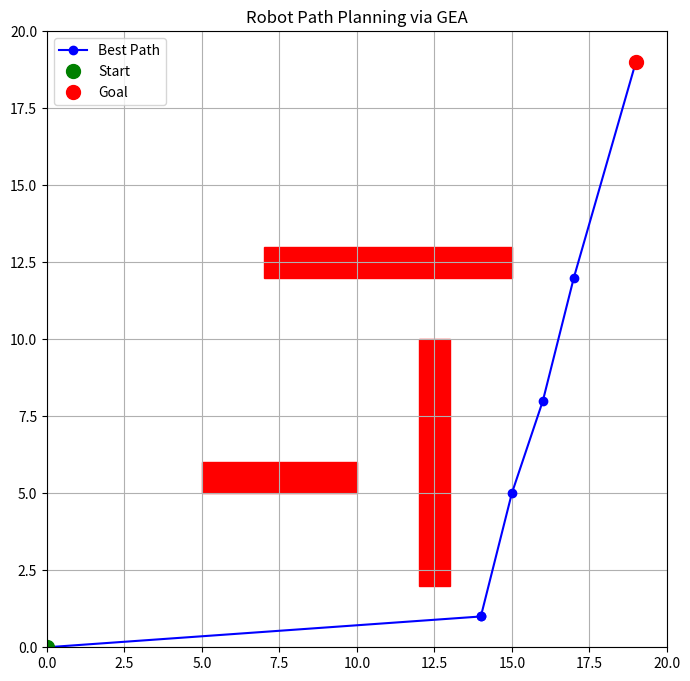

Write the Python code that produced this figure.
import numpy as np
import matplotlib.pyplot as plt
import random

# ==== Parameters ====
GRID_SIZE = (20, 20)
NUM_WAYPOINTS = 5
POPULATION_SIZE = 50
GENERATIONS = 100
MUTATION_RATE = 0.2

START = (0, 0)
GOAL = (19, 19)

# === Obstacles (some rectangles) ===
obstacles = [
    ((5, 5), (10, 6)),
    ((7, 12), (15, 13)),
    ((12, 2), (13, 10)),
]

# ==== Helper Functions ====

def is_collision(p1, p2):
    """Rough collision check: if a line crosses any obstacle box area."""
    x1, y1 = p1
    x2, y2 = p2
    for (ox1, oy1), (ox2, oy2) in obstacles:
        if (min(x1, x2) <= ox2 and max(x1, x2) >= ox1 and
            min(y1, y2) <= oy2 and max(y1, y2) >= oy1):
            return True
    return False

def total_path_length(path):
    return sum(np.linalg.norm(np.array(path[i+1]) - np.array(path[i])) for i in range(len(path)-1))

def fitness(path):
    length = total_path_length(path)
    collision_penalty = 0
    for i in range(len(path)-1):
        if is_collision(path[i], path[i+1]):
            collision_penalty += 100  # big penalty
    return length + collision_penalty

def generate_random_path():
    waypoints = []
    for _ in range(NUM_WAYPOINTS):
        x = random.randint(0, GRID_SIZE[0] - 1)
        y = random.randint(0, GRID_SIZE[1] - 1)
        waypoints.append((x, y))
    return [START] + waypoints + [GOAL]

def mutate(path):
    new_path = path.copy()
    for i in range(1, len(path) - 1):
        if random.random() < MUTATION_RATE:
            dx = random.randint(-2, 2)
            dy = random.randint(-2, 2)
            x = max(0, min(GRID_SIZE[0]-1, path[i][0] + dx))
            y = max(0, min(GRID_SIZE[1]-1, path[i][1] + dy))
            new_path[i] = (x, y)
    return new_path

def crossover(p1, p2):
    cut = random.randint(1, NUM_WAYPOINTS)
    return [START] + p1[1:cut+1] + p2[cut+1:-1] + [GOAL]

# ==== Initialize Population ====
population = [generate_random_path() for _ in range(POPULATION_SIZE)]

# ==== Evolution Loop ====
print("Starting Gene Expression Algorithm for Path Planning...\n")

for generation in range(GENERATIONS):
    population = sorted(population, key=fitness)
    best_fit = fitness(population[0])

    print(f"Generation {generation+1}/{GENERATIONS} | Best Fitness: {best_fit:.2f}")

    new_population = population[:10]  # elitism: top 10 kept

    while len(new_population) < POPULATION_SIZE:
        parent1 = random.choice(population[:25])
        parent2 = random.choice(population[:25])
        child = crossover(parent1, parent2)
        child = mutate(child)
        new_population.append(child)

    population = new_population

# ==== Final Result ====
best_path = min(population, key=fitness)
print("\n✅ Optimization Complete!")
print("Best Path Fitness:", fitness(best_path))
print("Best Path Coordinates:")
for point in best_path:
    print(f"→ {point}")

# ==== Visualization ====
def draw_path(path):
    fig, ax = plt.subplots(figsize=(8, 8))
    ax.set_xlim(0, GRID_SIZE[0])
    ax.set_ylim(0, GRID_SIZE[1])

    # Draw obstacles
    for (x1, y1), (x2, y2) in obstacles:
        rect = plt.Rectangle((x1, y1), x2-x1, y2-y1, color='red')
        ax.add_patch(rect)

    # Draw path
    xs, ys = zip(*path)
    ax.plot(xs, ys, marker='o', color='blue', label='Best Path')

    # Draw start and goal
    ax.plot(START[0], START[1], 'go', markersize=10, label='Start')
    ax.plot(GOAL[0], GOAL[1], 'ro', markersize=10, label='Goal')

    ax.grid(True)
    ax.legend()
    plt.title("Robot Path Planning via GEA")
    plt.show()

draw_path(best_path)
